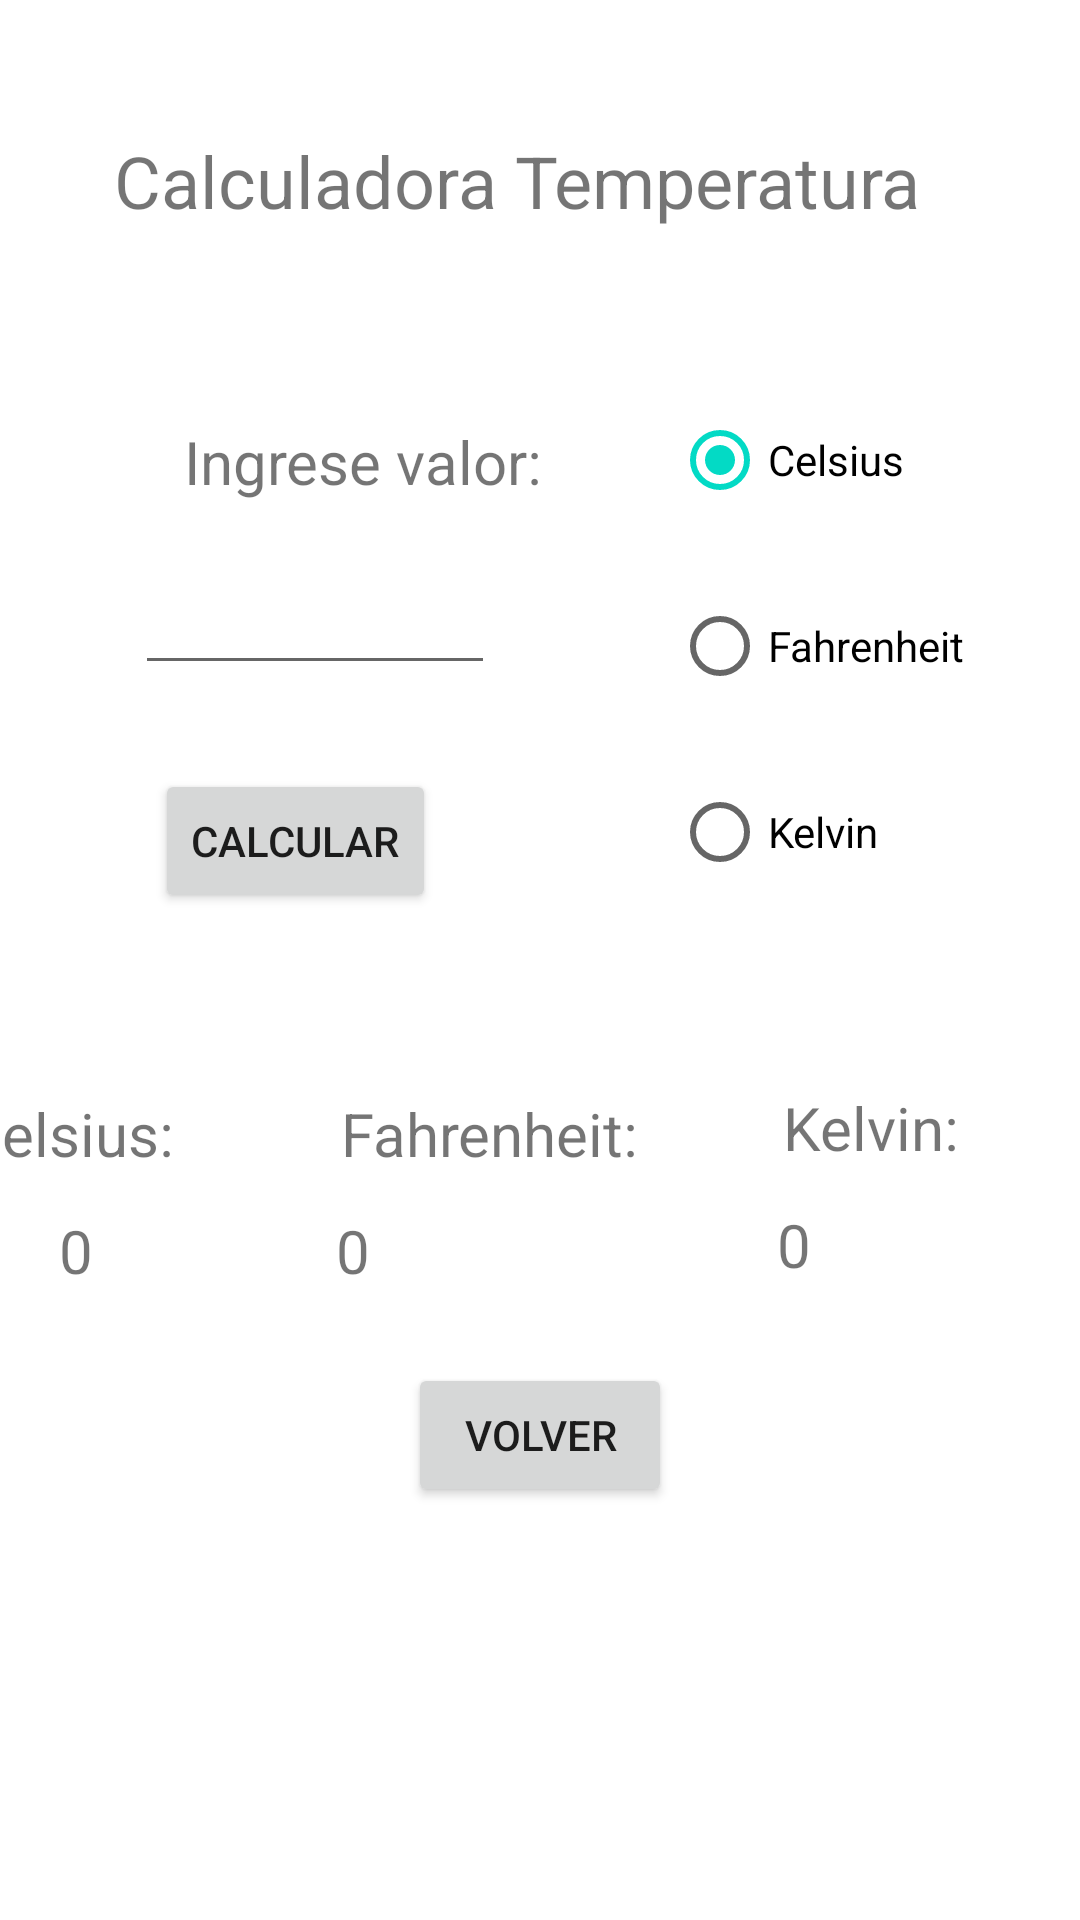

Produce the Android XML layout that renders to this screen, including the resource entries it uses.
<!-- AndroidManifest.xml: application theme Theme.Projecto_Parcial_Movil -->
<!-- res/layout/activity_temperatura.xml -->
<?xml version="1.0" encoding="utf-8"?>
<androidx.constraintlayout.widget.ConstraintLayout xmlns:android="http://schemas.android.com/apk/res/android"
    xmlns:app="http://schemas.android.com/apk/res-auto"
    xmlns:tools="http://schemas.android.com/tools"
    android:layout_width="match_parent"
    android:layout_height="match_parent"
    tools:context=".temperatura">

    <TextView
        android:id="@+id/txtCal2"
        android:layout_width="wrap_content"
        android:layout_height="wrap_content"
        android:layout_marginTop="40dp"
        android:layout_marginEnd="40dp"
        android:text="Kelvin:"
        android:textSize="20sp"
        app:layout_constraintEnd_toEndOf="parent"
        app:layout_constraintTop_toBottomOf="@+id/radioGroup" />

    <TextView
        android:id="@+id/txtCal"
        android:layout_width="53dp"
        android:layout_height="25dp"
        android:layout_marginTop="12dp"
        android:layout_marginEnd="48dp"
        android:text="0"
        android:textSize="20sp"
        app:layout_constraintEnd_toEndOf="parent"
        app:layout_constraintTop_toBottomOf="@+id/txtCal2" />

    <TextView
        android:id="@+id/txtFah2"
        android:layout_width="wrap_content"
        android:layout_height="wrap_content"
        android:layout_marginTop="60dp"
        android:layout_marginEnd="48dp"
        android:text="Fahrenheit:"
        android:textSize="20sp"
        app:layout_constraintEnd_toStartOf="@+id/txtCal2"
        app:layout_constraintTop_toBottomOf="@+id/btnCalTemp" />

    <TextView
        android:id="@+id/txtFah"
        android:layout_width="59dp"
        android:layout_height="31dp"
        android:layout_marginTop="12dp"
        android:layout_marginEnd="88dp"
        android:text="0"
        android:textSize="20sp"
        app:layout_constraintEnd_toStartOf="@+id/txtCal"
        app:layout_constraintTop_toBottomOf="@+id/txtFah2" />

    <TextView
        android:id="@+id/textView3"
        android:layout_width="wrap_content"
        android:layout_height="wrap_content"
        android:layout_marginTop="44dp"
        android:checked="true"
        android:text="Calculadora Temperatura"
        android:textSize="24sp"
        app:layout_constraintEnd_toEndOf="parent"
        app:layout_constraintHorizontal_bias="0.419"
        app:layout_constraintStart_toStartOf="parent"
        app:layout_constraintTop_toTopOf="parent" />


    <TextView
        android:id="@+id/txtNombre2"
        android:layout_width="wrap_content"
        android:layout_height="wrap_content"
        android:checked="true"
        android:textSize="16sp"
        app:layout_constraintEnd_toEndOf="parent"
        app:layout_constraintStart_toStartOf="parent"
        app:layout_constraintTop_toBottomOf="@+id/textView3" />

    <TextView
        android:id="@+id/textView4"
        android:layout_width="wrap_content"
        android:layout_height="wrap_content"
        android:layout_marginStart="60dp"
        android:layout_marginTop="64dp"
        android:text="Ingrese valor:"
        android:textSize="20sp"
        app:layout_constraintEnd_toStartOf="@+id/radioGroup"
        app:layout_constraintHorizontal_bias="0.031"
        app:layout_constraintStart_toStartOf="parent"
        app:layout_constraintTop_toBottomOf="@+id/textView3" />

    <TextView
        android:id="@+id/textView5"
        android:layout_width="wrap_content"
        android:layout_height="wrap_content"
        android:layout_marginTop="60dp"
        android:layout_marginEnd="56dp"
        android:text="Celsius:"
        android:textSize="20sp"
        app:layout_constraintEnd_toStartOf="@+id/txtFah2"
        app:layout_constraintHorizontal_bias="1.0"
        app:layout_constraintStart_toStartOf="parent"
        app:layout_constraintTop_toBottomOf="@+id/btnCalTemp" />

    <TextView
        android:id="@+id/textCel"
        android:layout_width="59dp"
        android:layout_height="29dp"
        android:layout_marginTop="12dp"
        android:text="0"
        android:textSize="20sp"
        app:layout_constraintEnd_toStartOf="@+id/txtFah"
        app:layout_constraintHorizontal_bias="0.368"
        app:layout_constraintStart_toStartOf="parent"
        app:layout_constraintTop_toBottomOf="@+id/textView5" />

    <EditText
        android:id="@+id/txtValorTemp"
        android:layout_width="120dp"
        android:layout_height="45dp"
        android:layout_marginStart="16dp"
        android:layout_marginTop="16dp"
        android:ems="10"
        android:inputType="textPersonName"
        app:layout_constraintEnd_toStartOf="@+id/radioGroup"
        app:layout_constraintHorizontal_bias="0.33"
        app:layout_constraintStart_toStartOf="parent"
        app:layout_constraintTop_toBottomOf="@+id/textView4" />

    <RadioGroup
        android:id="@+id/radioGroup"
        android:layout_width="120dp"
        android:layout_height="214dp"
        android:layout_marginTop="32dp"
        android:layout_marginEnd="16dp"
        app:layout_constraintEnd_toEndOf="parent"
        app:layout_constraintTop_toBottomOf="@+id/textView3">

        <RadioButton
            android:id="@+id/radioCelsius"
            android:layout_width="95dp"
            android:layout_height="34dp"
            android:layout_marginTop="28dp"
            android:checked="true"
            android:text="Celsius"
            app:layout_constraintEnd_toStartOf="@+id/radioFahrenheit"
            app:layout_constraintHorizontal_bias="1.0"
            app:layout_constraintStart_toStartOf="parent"
            app:layout_constraintTop_toBottomOf="@+id/txtValorTemp" />

        <RadioButton
            android:id="@+id/radioFahrenheit"
            android:layout_width="113dp"
            android:layout_height="34dp"
            android:layout_marginTop="28dp"
            android:text="Fahrenheit"
            app:layout_constraintTop_toBottomOf="@+id/txtValorTemp"
            tools:layout_editor_absoluteX="135dp" />

        <RadioButton
            android:id="@+id/radioKelvin"
            android:layout_width="92dp"
            android:layout_height="34dp"
            android:layout_marginTop="28dp"
            android:text="Kelvin"
            app:layout_constraintEnd_toEndOf="parent"
            app:layout_constraintHorizontal_bias="0.0"
            app:layout_constraintStart_toEndOf="@+id/radioFahrenheit"
            app:layout_constraintTop_toBottomOf="@+id/txtValorTemp" />
    </RadioGroup>

    <Button
        android:id="@+id/btnCalTemp"
        android:layout_width="wrap_content"
        android:layout_height="wrap_content"
        android:layout_marginStart="68dp"
        android:layout_marginTop="28dp"
        android:layout_marginEnd="95dp"
        android:text="Calcular"
        app:layout_constraintEnd_toStartOf="@+id/radioGroup"
        app:layout_constraintStart_toStartOf="parent"
        app:layout_constraintTop_toBottomOf="@+id/txtValorTemp" />

    <Button
        android:id="@+id/btnVolver2"
        android:layout_width="wrap_content"
        android:layout_height="wrap_content"
        android:layout_marginTop="20dp"
        android:text="Volver"
        app:layout_constraintEnd_toEndOf="parent"
        app:layout_constraintStart_toStartOf="parent"
        app:layout_constraintTop_toBottomOf="@+id/txtFah" />


</androidx.constraintlayout.widget.ConstraintLayout>
<!-- resources referenced by this layout -->
<resources>
  <style name="Theme.Projecto_Parcial_Movil" parent="Theme.MaterialComponents.DayNight.DarkActionBar">
          
          <item name="colorPrimary">@color/purple_500</item>
          <item name="colorPrimaryVariant">@color/purple_700</item>
          <item name="colorOnPrimary">@color/white</item>
          
          <item name="colorSecondary">@color/teal_200</item>
          <item name="colorSecondaryVariant">@color/teal_700</item>
          <item name="colorOnSecondary">@color/black</item>
          
          <item name="android:statusBarColor" tools:targetApi="l">?attr/colorPrimaryVariant</item>
          
      </style>
  <color name="purple_500">#FF6200EE</color>
  <color name="purple_700">#FF3700B3</color>
  <color name="white">#FFFFFFFF</color>
  <color name="teal_200">#FF03DAC5</color>
  <color name="teal_700">#FF018786</color>
  <color name="black">#FF000000</color>
</resources>
